Image classification data set "anemia detection.v1i.folder" (mohamedsharshar/Anemia-Detection-Project on GitHub). Class labels (2): anemia, normal.

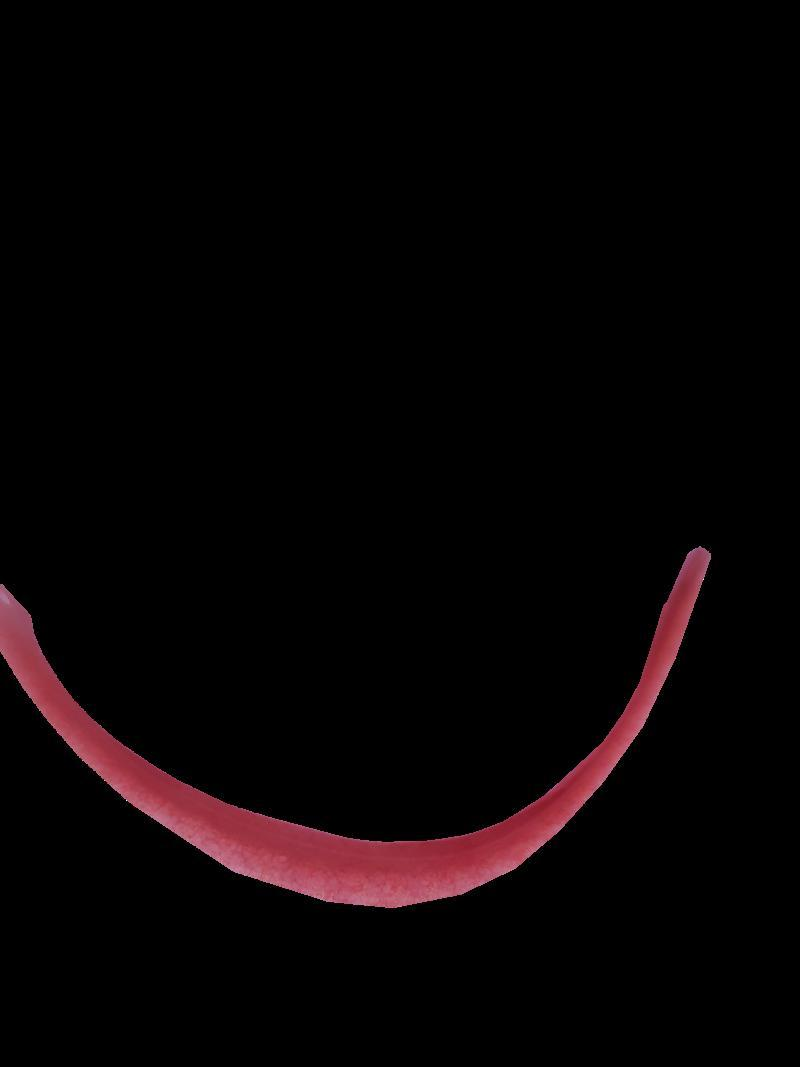
Label: normal

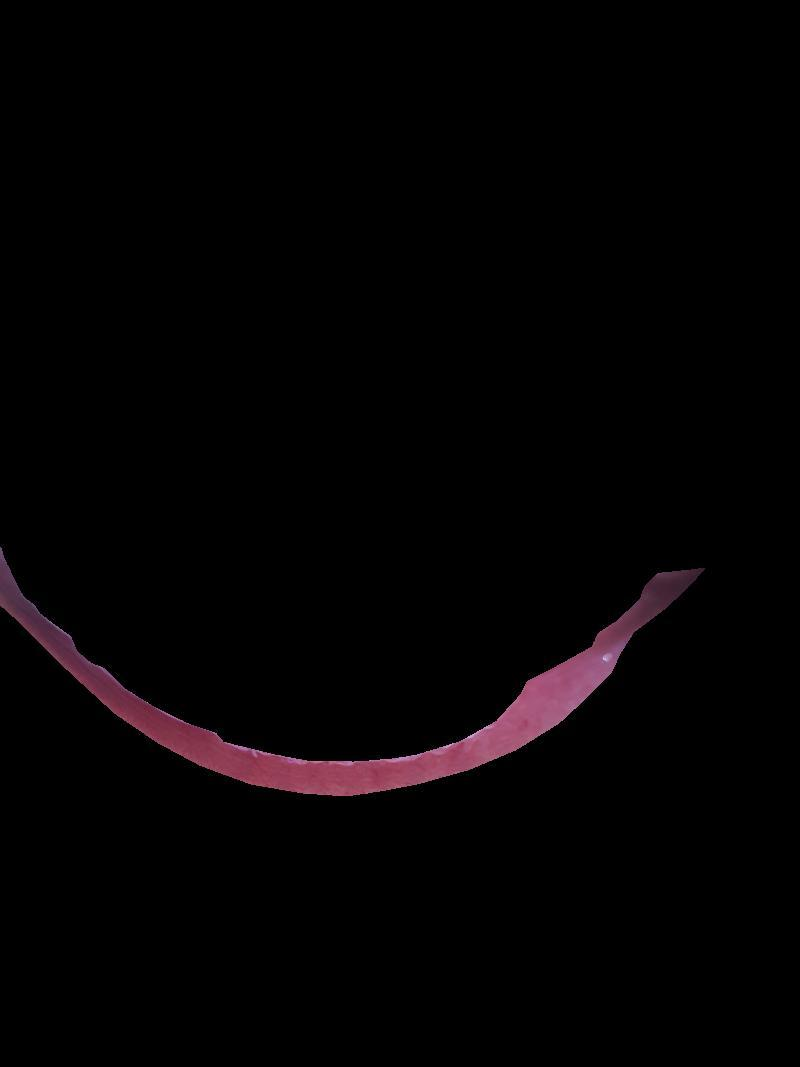
Label: anemia

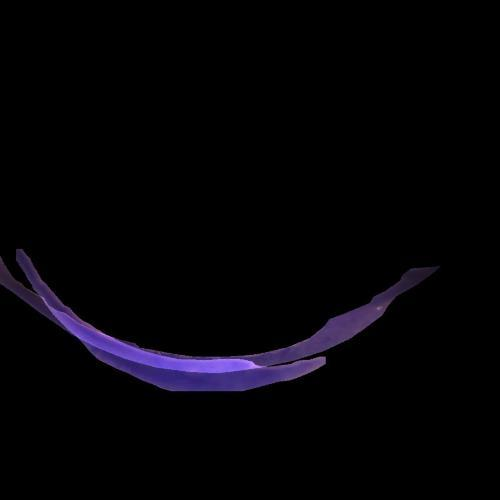
Label: anemia

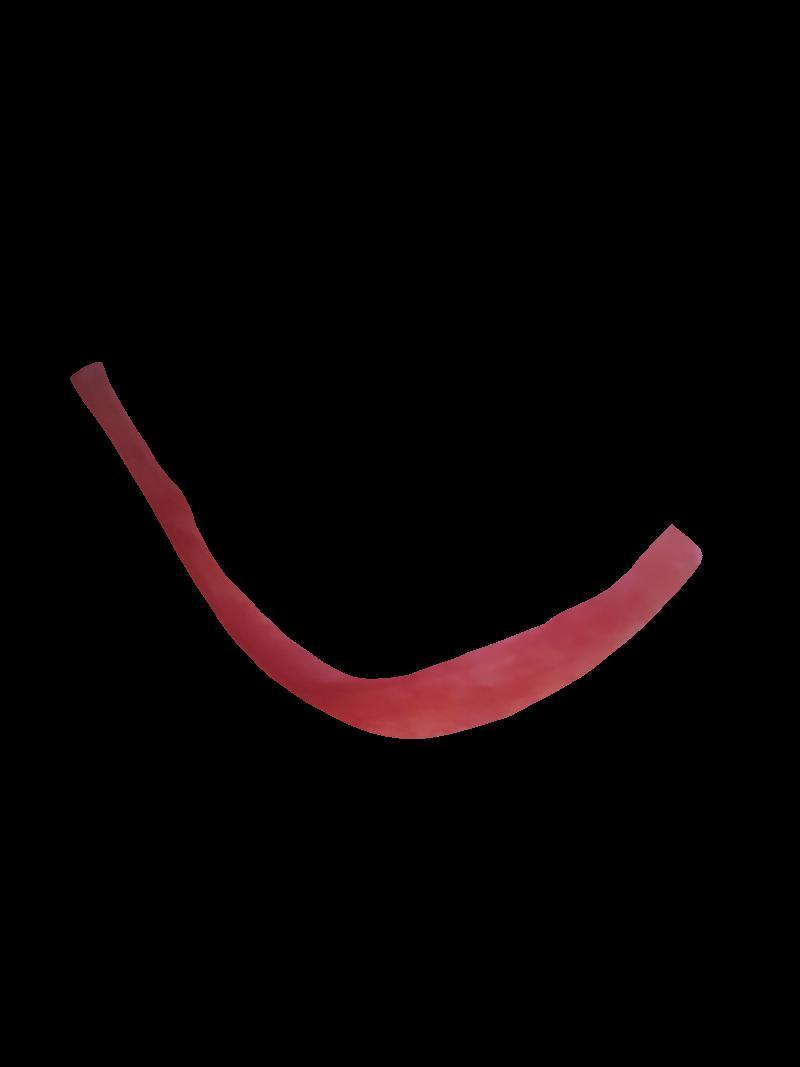
Label: normal

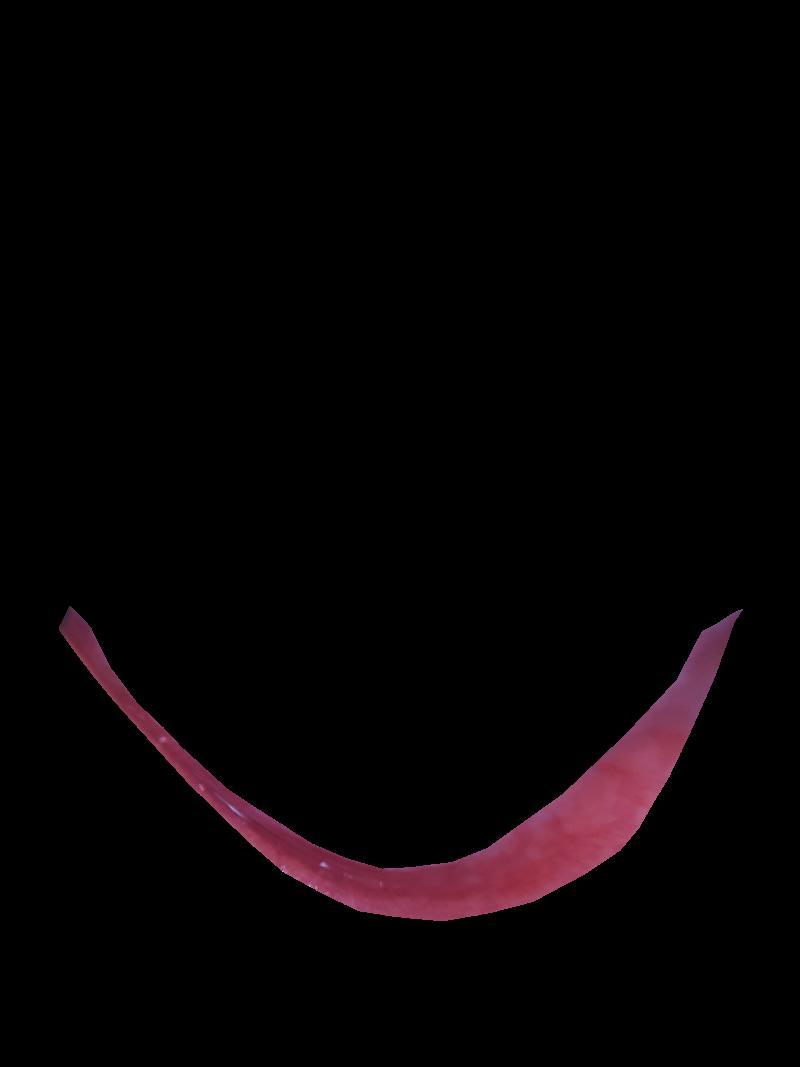
Label: normal

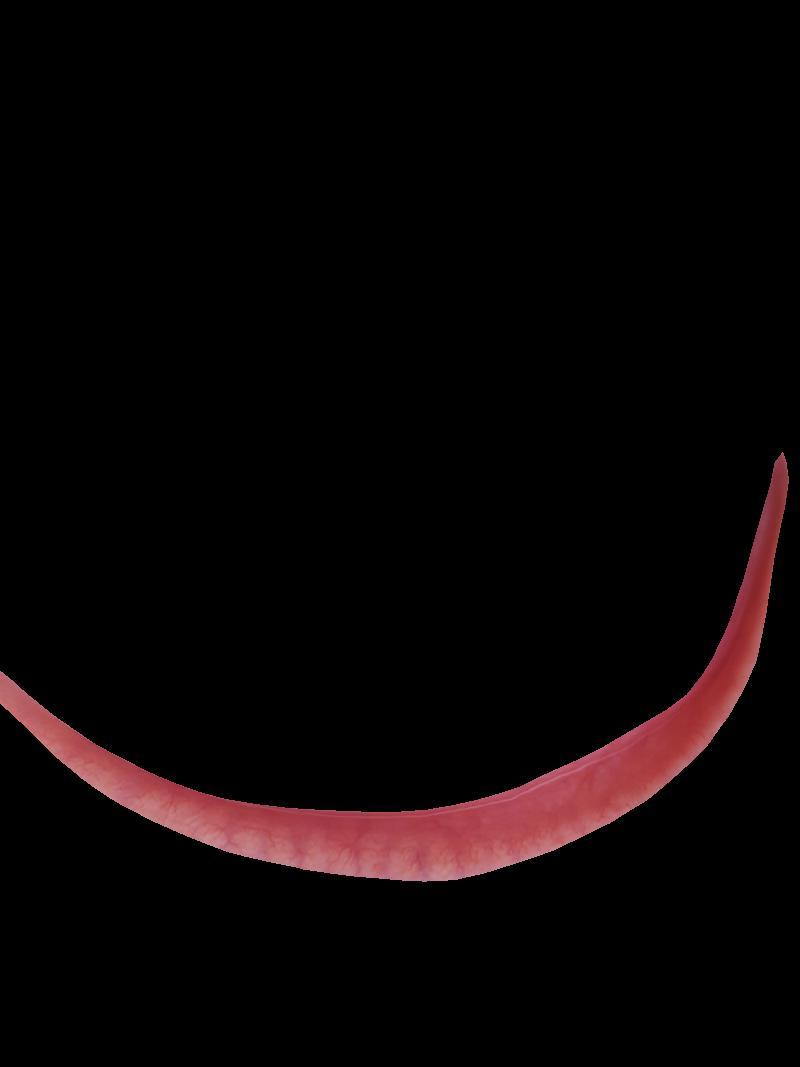
Label: normal
